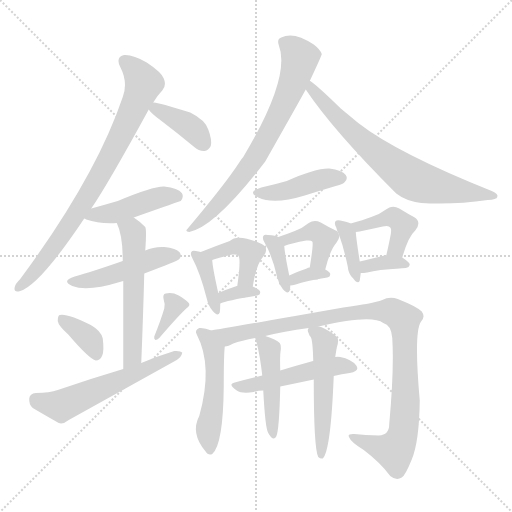
t = 0.00 s
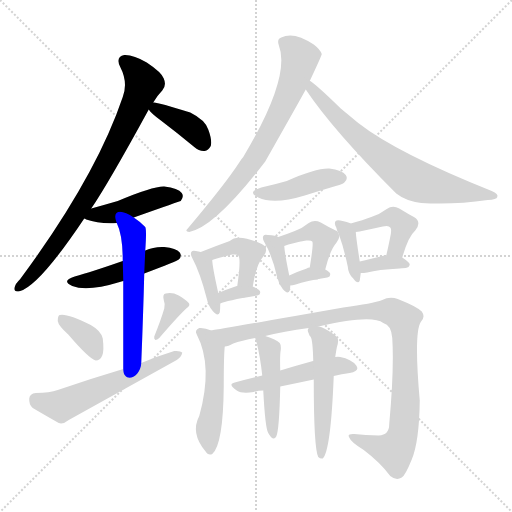
t = 3.22 s
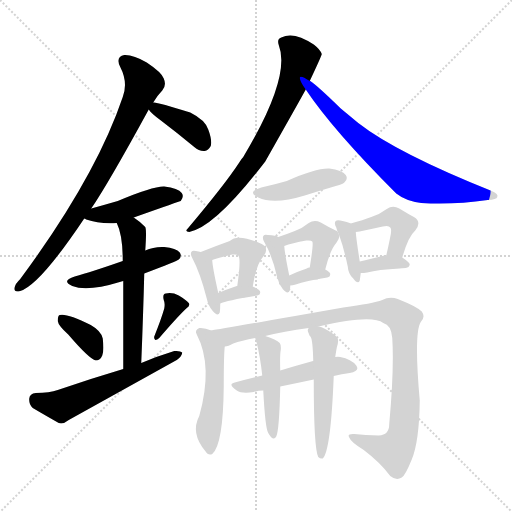
t = 6.44 s
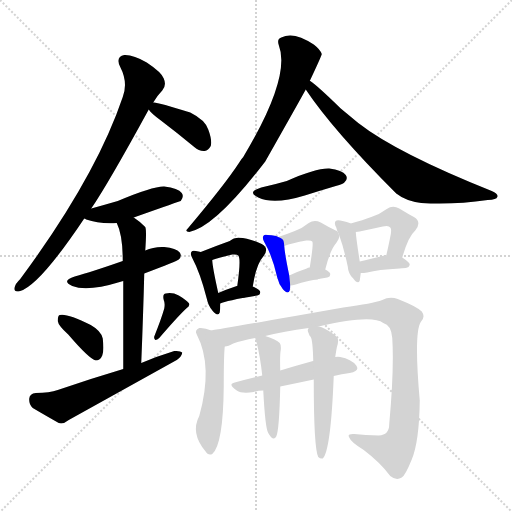
t = 9.66 s
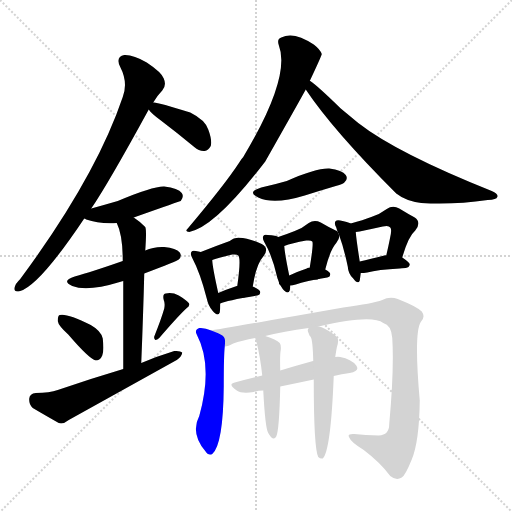
t = 12.87 s
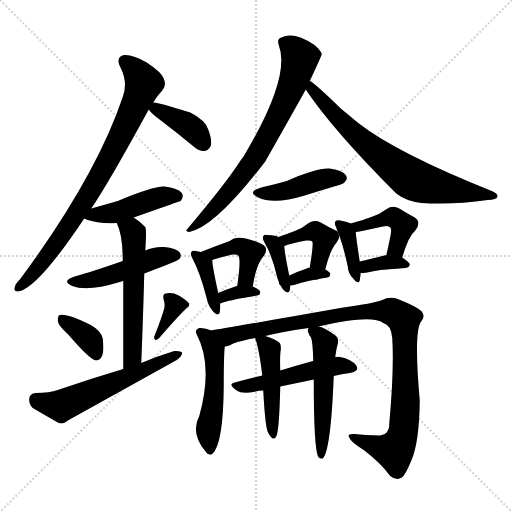
t = 16.09 s

The animated SVG that drew these frames (rendered in a browser with its animation timeline set to each time). Animation: 25 CSS @keyframes rules; one cycle of 16.09 s.

<svg version="1.1" viewBox="0 0 1024 1024" xmlns="http://www.w3.org/2000/svg">
  <g stroke="lightgray" stroke-dasharray="1,1" stroke-width="1" transform="scale(4, 4)">
    <line x1="0" y1="0" x2="256" y2="256"></line>
    <line x1="256" y1="0" x2="0" y2="256"></line>
    <line x1="128" y1="0" x2="128" y2="256"></line>
    <line x1="0" y1="128" x2="256" y2="128"></line>
  </g>
<g transform="scale(1, -1) translate(0, -900)">
   <style type="text/css">
    @keyframes keyframes0 {
      from {
       stroke: blue;
       stroke-dashoffset: 794;
       stroke-width: 128;
       }
       72% {
       animation-timing-function: step-end;
       stroke: blue;
       stroke-dashoffset: 0;
       stroke-width: 128;
       }
       to {
       stroke: black;
       stroke-width: 1024;
       }
       }
       #make-me-a-hanzi-animation-0 {
         animation: keyframes0 0.896159s both;
         animation-delay: 0.000000s;
         animation-timing-function: linear;
       }
    @keyframes keyframes1 {
      from {
       stroke: blue;
       stroke-dashoffset: 381;
       stroke-width: 128;
       }
       55% {
       animation-timing-function: step-end;
       stroke: blue;
       stroke-dashoffset: 0;
       stroke-width: 128;
       }
       to {
       stroke: black;
       stroke-width: 1024;
       }
       }
       #make-me-a-hanzi-animation-1 {
         animation: keyframes1 0.560059s both;
         animation-delay: 0.896159s;
         animation-timing-function: linear;
       }
    @keyframes keyframes2 {
      from {
       stroke: blue;
       stroke-dashoffset: 447;
       stroke-width: 128;
       }
       59% {
       animation-timing-function: step-end;
       stroke: blue;
       stroke-dashoffset: 0;
       stroke-width: 128;
       }
       to {
       stroke: black;
       stroke-width: 1024;
       }
       }
       #make-me-a-hanzi-animation-2 {
         animation: keyframes2 0.613770s both;
         animation-delay: 1.456217s;
         animation-timing-function: linear;
       }
    @keyframes keyframes3 {
      from {
       stroke: blue;
       stroke-dashoffset: 470;
       stroke-width: 128;
       }
       60% {
       animation-timing-function: step-end;
       stroke: blue;
       stroke-dashoffset: 0;
       stroke-width: 128;
       }
       to {
       stroke: black;
       stroke-width: 1024;
       }
       }
       #make-me-a-hanzi-animation-3 {
         animation: keyframes3 0.632487s both;
         animation-delay: 2.069987s;
         animation-timing-function: linear;
       }
    @keyframes keyframes4 {
      from {
       stroke: blue;
       stroke-dashoffset: 556;
       stroke-width: 128;
       }
       64% {
       animation-timing-function: step-end;
       stroke: blue;
       stroke-dashoffset: 0;
       stroke-width: 128;
       }
       to {
       stroke: black;
       stroke-width: 1024;
       }
       }
       #make-me-a-hanzi-animation-4 {
         animation: keyframes4 0.702474s both;
         animation-delay: 2.702474s;
         animation-timing-function: linear;
       }
    @keyframes keyframes5 {
      from {
       stroke: blue;
       stroke-dashoffset: 360;
       stroke-width: 128;
       }
       54% {
       animation-timing-function: step-end;
       stroke: blue;
       stroke-dashoffset: 0;
       stroke-width: 128;
       }
       to {
       stroke: black;
       stroke-width: 1024;
       }
       }
       #make-me-a-hanzi-animation-5 {
         animation: keyframes5 0.542969s both;
         animation-delay: 3.404948s;
         animation-timing-function: linear;
       }
    @keyframes keyframes6 {
      from {
       stroke: blue;
       stroke-dashoffset: 349;
       stroke-width: 128;
       }
       53% {
       animation-timing-function: step-end;
       stroke: blue;
       stroke-dashoffset: 0;
       stroke-width: 128;
       }
       to {
       stroke: black;
       stroke-width: 1024;
       }
       }
       #make-me-a-hanzi-animation-6 {
         animation: keyframes6 0.534017s both;
         animation-delay: 3.947917s;
         animation-timing-function: linear;
       }
    @keyframes keyframes7 {
      from {
       stroke: blue;
       stroke-dashoffset: 569;
       stroke-width: 128;
       }
       65% {
       animation-timing-function: step-end;
       stroke: blue;
       stroke-dashoffset: 0;
       stroke-width: 128;
       }
       to {
       stroke: black;
       stroke-width: 1024;
       }
       }
       #make-me-a-hanzi-animation-7 {
         animation: keyframes7 0.713053s both;
         animation-delay: 4.481934s;
         animation-timing-function: linear;
       }
    @keyframes keyframes8 {
      from {
       stroke: blue;
       stroke-dashoffset: 711;
       stroke-width: 128;
       }
       70% {
       animation-timing-function: step-end;
       stroke: blue;
       stroke-dashoffset: 0;
       stroke-width: 128;
       }
       to {
       stroke: black;
       stroke-width: 1024;
       }
       }
       #make-me-a-hanzi-animation-8 {
         animation: keyframes8 0.828613s both;
         animation-delay: 5.194987s;
         animation-timing-function: linear;
       }
    @keyframes keyframes9 {
      from {
       stroke: blue;
       stroke-dashoffset: 706;
       stroke-width: 128;
       }
       70% {
       animation-timing-function: step-end;
       stroke: blue;
       stroke-dashoffset: 0;
       stroke-width: 128;
       }
       to {
       stroke: black;
       stroke-width: 1024;
       }
       }
       #make-me-a-hanzi-animation-9 {
         animation: keyframes9 0.824544s both;
         animation-delay: 6.023600s;
         animation-timing-function: linear;
       }
    @keyframes keyframes10 {
      from {
       stroke: blue;
       stroke-dashoffset: 424;
       stroke-width: 128;
       }
       58% {
       animation-timing-function: step-end;
       stroke: blue;
       stroke-dashoffset: 0;
       stroke-width: 128;
       }
       to {
       stroke: black;
       stroke-width: 1024;
       }
       }
       #make-me-a-hanzi-animation-10 {
         animation: keyframes10 0.595052s both;
         animation-delay: 6.848145s;
         animation-timing-function: linear;
       }
    @keyframes keyframes11 {
      from {
       stroke: blue;
       stroke-dashoffset: 379;
       stroke-width: 128;
       }
       55% {
       animation-timing-function: step-end;
       stroke: blue;
       stroke-dashoffset: 0;
       stroke-width: 128;
       }
       to {
       stroke: black;
       stroke-width: 1024;
       }
       }
       #make-me-a-hanzi-animation-11 {
         animation: keyframes11 0.558431s both;
         animation-delay: 7.443197s;
         animation-timing-function: linear;
       }
    @keyframes keyframes12 {
      from {
       stroke: blue;
       stroke-dashoffset: 415;
       stroke-width: 128;
       }
       57% {
       animation-timing-function: step-end;
       stroke: blue;
       stroke-dashoffset: 0;
       stroke-width: 128;
       }
       to {
       stroke: black;
       stroke-width: 1024;
       }
       }
       #make-me-a-hanzi-animation-12 {
         animation: keyframes12 0.587728s both;
         animation-delay: 8.001628s;
         animation-timing-function: linear;
       }
    @keyframes keyframes13 {
      from {
       stroke: blue;
       stroke-dashoffset: 332;
       stroke-width: 128;
       }
       52% {
       animation-timing-function: step-end;
       stroke: blue;
       stroke-dashoffset: 0;
       stroke-width: 128;
       }
       to {
       stroke: black;
       stroke-width: 1024;
       }
       }
       #make-me-a-hanzi-animation-13 {
         animation: keyframes13 0.520182s both;
         animation-delay: 8.589355s;
         animation-timing-function: linear;
       }
    @keyframes keyframes14 {
      from {
       stroke: blue;
       stroke-dashoffset: 365;
       stroke-width: 128;
       }
       54% {
       animation-timing-function: step-end;
       stroke: blue;
       stroke-dashoffset: 0;
       stroke-width: 128;
       }
       to {
       stroke: black;
       stroke-width: 1024;
       }
       }
       #make-me-a-hanzi-animation-14 {
         animation: keyframes14 0.547038s both;
         animation-delay: 9.109538s;
         animation-timing-function: linear;
       }
    @keyframes keyframes15 {
      from {
       stroke: blue;
       stroke-dashoffset: 404;
       stroke-width: 128;
       }
       57% {
       animation-timing-function: step-end;
       stroke: blue;
       stroke-dashoffset: 0;
       stroke-width: 128;
       }
       to {
       stroke: black;
       stroke-width: 1024;
       }
       }
       #make-me-a-hanzi-animation-15 {
         animation: keyframes15 0.578776s both;
         animation-delay: 9.656576s;
         animation-timing-function: linear;
       }
    @keyframes keyframes16 {
      from {
       stroke: blue;
       stroke-dashoffset: 327;
       stroke-width: 128;
       }
       52% {
       animation-timing-function: step-end;
       stroke: blue;
       stroke-dashoffset: 0;
       stroke-width: 128;
       }
       to {
       stroke: black;
       stroke-width: 1024;
       }
       }
       #make-me-a-hanzi-animation-16 {
         animation: keyframes16 0.516113s both;
         animation-delay: 10.235352s;
         animation-timing-function: linear;
       }
    @keyframes keyframes17 {
      from {
       stroke: blue;
       stroke-dashoffset: 370;
       stroke-width: 128;
       }
       55% {
       animation-timing-function: step-end;
       stroke: blue;
       stroke-dashoffset: 0;
       stroke-width: 128;
       }
       to {
       stroke: black;
       stroke-width: 1024;
       }
       }
       #make-me-a-hanzi-animation-17 {
         animation: keyframes17 0.551107s both;
         animation-delay: 10.751465s;
         animation-timing-function: linear;
       }
    @keyframes keyframes18 {
      from {
       stroke: blue;
       stroke-dashoffset: 426;
       stroke-width: 128;
       }
       58% {
       animation-timing-function: step-end;
       stroke: blue;
       stroke-dashoffset: 0;
       stroke-width: 128;
       }
       to {
       stroke: black;
       stroke-width: 1024;
       }
       }
       #make-me-a-hanzi-animation-18 {
         animation: keyframes18 0.596680s both;
         animation-delay: 11.302572s;
         animation-timing-function: linear;
       }
    @keyframes keyframes19 {
      from {
       stroke: blue;
       stroke-dashoffset: 346;
       stroke-width: 128;
       }
       53% {
       animation-timing-function: step-end;
       stroke: blue;
       stroke-dashoffset: 0;
       stroke-width: 128;
       }
       to {
       stroke: black;
       stroke-width: 1024;
       }
       }
       #make-me-a-hanzi-animation-19 {
         animation: keyframes19 0.531576s both;
         animation-delay: 11.899251s;
         animation-timing-function: linear;
       }
    @keyframes keyframes20 {
      from {
       stroke: blue;
       stroke-dashoffset: 499;
       stroke-width: 128;
       }
       62% {
       animation-timing-function: step-end;
       stroke: blue;
       stroke-dashoffset: 0;
       stroke-width: 128;
       }
       to {
       stroke: black;
       stroke-width: 1024;
       }
       }
       #make-me-a-hanzi-animation-20 {
         animation: keyframes20 0.656087s both;
         animation-delay: 12.430827s;
         animation-timing-function: linear;
       }
    @keyframes keyframes21 {
      from {
       stroke: blue;
       stroke-dashoffset: 998;
       stroke-width: 128;
       }
       76% {
       animation-timing-function: step-end;
       stroke: blue;
       stroke-dashoffset: 0;
       stroke-width: 128;
       }
       to {
       stroke: black;
       stroke-width: 1024;
       }
       }
       #make-me-a-hanzi-animation-21 {
         animation: keyframes21 1.062174s both;
         animation-delay: 13.086914s;
         animation-timing-function: linear;
       }
    @keyframes keyframes22 {
      from {
       stroke: blue;
       stroke-dashoffset: 493;
       stroke-width: 128;
       }
       62% {
       animation-timing-function: step-end;
       stroke: blue;
       stroke-dashoffset: 0;
       stroke-width: 128;
       }
       to {
       stroke: black;
       stroke-width: 1024;
       }
       }
       #make-me-a-hanzi-animation-22 {
         animation: keyframes22 0.651204s both;
         animation-delay: 14.149089s;
         animation-timing-function: linear;
       }
    @keyframes keyframes23 {
      from {
       stroke: blue;
       stroke-dashoffset: 454;
       stroke-width: 128;
       }
       60% {
       animation-timing-function: step-end;
       stroke: blue;
       stroke-dashoffset: 0;
       stroke-width: 128;
       }
       to {
       stroke: black;
       stroke-width: 1024;
       }
       }
       #make-me-a-hanzi-animation-23 {
         animation: keyframes23 0.619466s both;
         animation-delay: 14.800293s;
         animation-timing-function: linear;
       }
    @keyframes keyframes24 {
      from {
       stroke: blue;
       stroke-dashoffset: 518;
       stroke-width: 128;
       }
       63% {
       animation-timing-function: step-end;
       stroke: blue;
       stroke-dashoffset: 0;
       stroke-width: 128;
       }
       to {
       stroke: black;
       stroke-width: 1024;
       }
       }
       #make-me-a-hanzi-animation-24 {
         animation: keyframes24 0.671549s both;
         animation-delay: 15.419759s;
         animation-timing-function: linear;
       }
</style>
<path d="M 182.5 483.0 Q 215.5 531.0 297.5 681.0 L 306.5 695.0 Q 315.5 710.0 324.5 719.0 Q 333.5 729.0 327.5 743.0 Q 323.5 755.0 293.5 775.0 Q 266.5 791.0 248.5 790.0 Q 230.5 786.0 240.5 766.0 Q 256.5 735.0 245.5 706.0 Q 191.5 546.0 40.5 342.0 Q 30.5 332.0 29.5 326.0 Q 26.5 314.0 40.5 318.0 Q 79.5 330.0 168.5 463.0 L 182.5 483.0 Z" fill="lightgray"></path> 
<path d="M 297.5 681.0 Q 301.5 674.0 320.5 660.0 Q 353.5 635.0 388.5 606.0 Q 398.5 597.0 409.5 598.0 Q 416.5 599.0 421.5 608.0 Q 424.5 620.0 416.5 641.0 Q 410.5 660.0 380.5 675.0 Q 311.5 697.0 306.5 695.0 C 286.5 696.0 286.5 696.0 297.5 681.0 Z" fill="lightgray"></path> 
<path d="M 267.5 465.0 Q 360.5 498.0 361.5 498.0 Q 368.5 507.0 363.5 514.0 Q 356.5 524.0 328.5 527.0 Q 306.5 528.0 235.5 498.0 Q 211.5 491.0 182.5 483.0 C 153.5 475.0 146.5 473.0 168.5 463.0 Q 169.5 463.0 172.5 461.0 Q 197.5 452.0 233.5 454.0 L 267.5 465.0 Z" fill="lightgray"></path> 
<path d="M 288.5 353.0 Q 354.5 378.0 357.5 381.0 Q 364.5 388.0 359.5 395.0 Q 352.5 404.0 328.5 406.0 Q 307.5 407.0 290.5 399.0 L 245.5 378.0 Q 182.5 356.0 149.5 347.0 Q 121.5 338.0 144.5 328.0 Q 174.5 316.0 239.5 336.0 Q 242.5 337.0 246.5 338.0 L 288.5 353.0 Z" fill="lightgray"></path> 
<path d="M 282.5 174.0 Q 286.5 273.0 288.5 353.0 L 290.5 399.0 Q 293.5 441.0 290.5 446.0 Q 278.5 458.0 267.5 465.0 C 243.5 482.0 222.5 482.0 233.5 454.0 Q 245.5 430.0 245.5 378.0 L 246.5 338.0 Q 246.5 278.0 246.5 162.0 C 246.5 132.0 281.5 144.0 282.5 174.0 Z" fill="lightgray"></path> 
<path d="M 136.5 231.0 Q 178.5 182.0 191.5 179.0 Q 200.5 179.0 204.5 189.0 Q 208.5 199.0 205.5 223.0 Q 202.5 238.0 181.5 250.0 Q 133.5 274.0 119.5 270.0 Q 115.5 269.0 115.5 258.0 Q 116.5 249.0 136.5 231.0 Z" fill="lightgray"></path> 
<path d="M 328.5 283.0 Q 322.5 262.0 308.5 227.0 Q 307.5 223.0 310.5 220.0 Q 314.5 220.0 318.5 224.0 Q 354.5 266.0 372.5 283.0 Q 381.5 289.0 377.5 294.0 Q 371.5 301.0 357.5 309.0 Q 344.5 316.0 331.5 313.0 Q 324.5 312.0 327.5 300.0 Q 330.5 293.0 328.5 283.0 Z" fill="lightgray"></path> 
<path d="M 246.5 162.0 Q 182.5 143.0 115.5 120.0 Q 99.5 114.0 71.5 114.0 Q 59.5 113.0 58.5 103.0 Q 57.5 91.0 65.5 84.0 Q 87.5 71.0 117.5 54.0 Q 126.5 51.0 137.5 60.0 L 353.5 180.0 Q 363.5 187.0 364.5 195.0 Q 360.5 199.0 348.5 198.0 Q 315.5 188.0 282.5 174.0 L 246.5 162.0 Z" fill="lightgray"></path> 
<path d="M 619.5 738.0 Q 643.5 789.0 643.5 792.0 Q 640.5 801.0 627.5 811.0 Q 587.5 838.0 562.5 825.0 Q 553.5 822.0 557.5 810.0 Q 582.5 746.0 486.5 586.0 Q 482.5 582.0 478.5 575.0 Q 450.5 532.0 375.5 443.0 Q 368.5 437.0 378.5 436.0 Q 430.5 446.0 530.5 577.0 Q 603.5 706.0 611.5 721.0 L 619.5 738.0 Z" fill="lightgray"></path> 
<path d="M 611.5 721.0 Q 665.5 640.0 792.5 513.0 Q 811.5 498.0 842.5 494.0 Q 906.5 490.0 975.5 500.0 Q 993.5 501.0 994.5 506.0 Q 997.5 512.0 983.5 518.0 Q 793.5 594.0 716.5 654.0 Q 698.5 669.0 681.5 683.0 Q 635.5 728.0 620.5 738.0 L 619.5 738.0 C 594.5 755.0 594.5 746.0 611.5 721.0 Z" fill="lightgray"></path> 
<path d="M 522.5 525.0 Q 492.5 516.0 516.5 505.0 Q 547.5 490.0 609.5 509.0 Q 637.5 518.0 671.5 528.0 Q 687.5 532.0 689.5 536.0 Q 696.5 543.0 691.5 550.0 Q 684.5 560.0 658.5 563.0 Q 631.5 564.0 573.5 538.0 Q 549.5 531.0 522.5 525.0 Z" fill="lightgray"></path> 
<path d="M 401.5 396.0 Q 397.5 397.0 391.5 398.0 Q 384.5 399.0 383.5 397.0 Q 379.5 393.0 384.5 384.0 Q 400.5 354.0 413.5 303.0 Q 416.5 288.0 425.5 278.0 Q 435.5 266.0 439.5 275.0 Q 440.5 282.0 440.5 293.0 L 436.5 314.0 Q 424.5 368.0 424.5 380.0 C 423.5 391.0 423.5 391.0 401.5 396.0 Z" fill="lightgray"></path> 
<path d="M 505.5 327.0 Q 512.5 372.0 526.5 387.0 Q 539.5 403.0 523.5 412.0 Q 475.5 434.0 459.5 418.0 Q 431.5 408.0 401.5 396.0 C 373.5 385.0 396.5 369.0 424.5 380.0 Q 433.5 384.0 464.5 391.0 Q 474.5 392.0 476.5 389.0 Q 482.5 383.0 474.5 328.0 C 470.5 298.0 500.5 297.0 505.5 327.0 Z" fill="lightgray"></path> 
<path d="M 440.5 293.0 Q 452.5 299.0 514.5 309.0 Q 520.5 310.0 520.5 316.0 Q 520.5 320.0 505.5 327.0 L 474.5 328.0 L 473.5 328.0 Q 452.5 321.0 436.5 314.0 C 408.5 302.0 412.5 281.0 440.5 293.0 Z" fill="lightgray"></path> 
<path d="M 556.5 426.0 Q 552.5 429.0 535.5 430.0 Q 528.5 431.0 527.5 429.0 Q 523.5 425.0 528.5 416.0 Q 544.5 389.0 554.5 345.0 Q 557.5 332.0 565.5 322.0 Q 575.5 310.0 579.5 319.0 Q 580.5 323.0 580.5 329.0 L 578.5 349.0 Q 569.5 392.0 568.5 408.0 C 567.5 421.0 567.5 421.0 556.5 426.0 Z" fill="lightgray"></path> 
<path d="M 675.5 436.0 Q 674.5 439.0 671.5 439.0 Q 658.5 445.0 641.5 455.0 Q 628.5 461.0 617.5 454.0 Q 605.5 444.0 589.5 438.0 Q 574.5 432.0 556.5 426.0 C 528.5 416.0 540.5 398.0 568.5 408.0 Q 583.5 414.0 612.5 419.0 Q 622.5 420.0 624.5 417.0 Q 627.5 414.0 619.5 365.0 C 614.5 335.0 643.5 332.0 650.5 361.0 Q 660.5 401.0 672.5 414.0 Q 679.5 423.0 678.5 429.0 L 675.5 436.0 Z" fill="lightgray"></path> 
<path d="M 580.5 329.0 Q 584.5 329.0 591.5 331.0 Q 610.5 338.0 654.5 345.0 Q 660.5 346.0 660.5 352.0 Q 660.5 356.0 650.5 361.0 L 619.5 365.0 Q 615.5 365.0 613.5 363.0 Q 592.5 356.0 578.5 349.0 C 551.5 336.0 550.5 327.0 580.5 329.0 Z" fill="lightgray"></path> 
<path d="M 701.5 453.0 Q 695.5 456.0 680.5 459.0 Q 673.5 460.0 671.5 458.0 Q 667.5 454.0 672.5 445.0 Q 673.5 441.0 675.5 436.0 L 678.5 429.0 Q 687.5 405.0 695.5 367.0 Q 696.5 352.0 706.5 343.0 Q 716.5 330.0 719.5 339.0 Q 720.5 346.0 721.5 354.0 L 719.5 377.0 Q 712.5 422.0 711.5 436.0 C 710.5 449.0 710.5 449.0 701.5 453.0 Z" fill="lightgray"></path> 
<path d="M 804.5 385.0 Q 816.5 427.0 830.5 439.0 Q 843.5 455.0 829.5 465.0 Q 816.5 472.0 798.5 483.0 Q 785.5 490.0 773.5 482.0 Q 760.5 472.0 742.5 466.0 Q 726.5 460.0 701.5 453.0 C 672.5 445.0 681.5 431.0 711.5 436.0 Q 718.5 437.0 728.5 439.0 Q 747.5 443.0 765.5 447.0 Q 777.5 450.0 780.5 445.0 Q 784.5 441.0 779.5 421.0 Q 776.5 406.0 772.5 389.0 C 765.5 360.0 796.5 356.0 804.5 385.0 Z" fill="lightgray"></path> 
<path d="M 721.5 354.0 Q 727.5 354.0 734.5 355.0 Q 755.5 361.0 799.5 363.0 Q 802.5 364.0 811.5 364.0 Q 818.5 365.0 819.5 371.0 Q 819.5 375.0 804.5 385.0 C 800.5 388.0 800.5 388.0 772.5 389.0 Q 771.5 390.0 768.5 389.0 Q 740.5 382.0 719.5 377.0 C 690.5 370.0 691.5 353.0 721.5 354.0 Z" fill="lightgray"></path> 
<path d="M 422.5 239.0 Q 409.5 245.0 398.5 244.0 Q 388.5 240.0 393.5 231.0 Q 426.5 168.0 398.5 68.0 Q 380.5 34.0 410.5 -2.0 Q 416.5 -12.0 424.5 -8.0 Q 446.5 11.0 447.5 128.0 Q 447.5 189.0 449.5 207.0 C 451.5 228.0 450.5 228.0 422.5 239.0 Z" fill="lightgray"></path> 
<path d="M 637.5 247.0 Q 743.5 272.0 766.5 254.0 Q 782.5 250.0 784.5 224.0 Q 788.5 163.0 778.5 52.0 Q 778.5 30.0 757.5 29.0 Q 730.5 30.0 708.5 32.0 Q 693.5 33.0 698.5 25.0 Q 701.5 16.0 727.5 0.0 Q 760.5 -25.0 780.5 -52.0 Q 792.5 -62.0 803.5 -55.0 Q 810.5 -51.0 823.5 -19.0 Q 838.5 17.0 839.5 99.0 Q 827.5 234.0 841.5 256.0 Q 851.5 266.0 843.5 277.0 Q 833.5 287.0 795.5 302.0 Q 779.5 308.0 764.5 300.0 Q 745.5 293.0 686.5 285.0 Q 443.5 242.0 422.5 239.0 C 392.5 234.0 421.5 197.0 449.5 207.0 Q 456.5 207.0 466.5 213.0 Q 482.5 219.0 510.5 224.0 L 530.5 228.0 Q 566.5 237.0 617.5 244.0 L 637.5 247.0 Z" fill="lightgray"></path> 
<path d="M 667.5 148.0 Q 683.5 152.0 699.5 154.0 Q 720.5 158.0 712.5 169.0 Q 702.5 182.0 680.5 186.0 Q 676.5 187.0 670.5 186.0 L 626.5 178.0 Q 623.5 178.0 622.5 177.0 Q 589.5 168.0 560.5 159.0 L 524.5 149.0 Q 494.5 142.0 469.5 135.0 Q 454.5 132.0 473.5 119.0 Q 483.5 112.0 507.5 116.0 Q 516.5 119.0 526.5 119.0 L 560.5 127.0 Q 594.5 134.0 627.5 141.0 L 667.5 148.0 Z" fill="lightgray"></path> 
<path d="M 510.5 224.0 Q 510.5 220.0 513.5 214.0 Q 520.5 186.0 524.5 149.0 L 526.5 119.0 Q 530.5 43.0 536.5 34.0 Q 546.5 16.0 552.5 27.0 Q 558.5 39.0 560.5 127.0 L 560.5 159.0 Q 559.5 190.0 561.5 200.0 Q 562.5 210.0 559.5 214.0 Q 552.5 221.0 530.5 228.0 C 507.5 236.0 507.5 236.0 510.5 224.0 Z" fill="lightgray"></path> 
<path d="M 627.5 141.0 Q 627.5 3.0 636.5 -14.0 Q 640.5 -18.0 645.5 -17.0 Q 661.5 -2.0 667.5 148.0 L 670.5 186.0 Q 671.5 193.0 672.5 199.0 Q 673.5 206.0 675.5 212.0 Q 678.5 224.0 669.5 230.0 Q 647.5 246.0 637.5 247.0 C 619.5 253.0 619.5 253.0 617.5 244.0 Q 613.5 240.0 617.5 233.0 Q 618.5 229.0 621.5 226.0 Q 625.5 219.0 626.5 178.0 L 627.5 141.0 Z" fill="lightgray"></path> 
      <clipPath id="make-me-a-hanzi-clip-0">
      <path d="M 182.5 483.0 Q 215.5 531.0 297.5 681.0 L 306.5 695.0 Q 315.5 710.0 324.5 719.0 Q 333.5 729.0 327.5 743.0 Q 323.5 755.0 293.5 775.0 Q 266.5 791.0 248.5 790.0 Q 230.5 786.0 240.5 766.0 Q 256.5 735.0 245.5 706.0 Q 191.5 546.0 40.5 342.0 Q 30.5 332.0 29.5 326.0 Q 26.5 314.0 40.5 318.0 Q 79.5 330.0 168.5 463.0 L 182.5 483.0 Z" fill="lightgray"></path>
      </clipPath>
      <path clip-path="url(#make-me-a-hanzi-clip-0)" d="M 250.5 776.0 L 273.5 757.0 L 287.5 733.0 L 259.5 664.0 L 147.5 463.0 L 90.5 382.0 L 38.5 326.0 " fill="none" id="make-me-a-hanzi-animation-0" stroke-dasharray="666 1332" stroke-linecap="round"></path>

      <clipPath id="make-me-a-hanzi-clip-1">
      <path d="M 297.5 681.0 Q 301.5 674.0 320.5 660.0 Q 353.5 635.0 388.5 606.0 Q 398.5 597.0 409.5 598.0 Q 416.5 599.0 421.5 608.0 Q 424.5 620.0 416.5 641.0 Q 410.5 660.0 380.5 675.0 Q 311.5 697.0 306.5 695.0 C 286.5 696.0 286.5 696.0 297.5 681.0 Z" fill="lightgray"></path>
      </clipPath>
      <path clip-path="url(#make-me-a-hanzi-clip-1)" d="M 308.5 689.0 L 383.5 643.0 L 406.5 614.0 " fill="none" id="make-me-a-hanzi-animation-1" stroke-dasharray="253 506" stroke-linecap="round"></path>

      <clipPath id="make-me-a-hanzi-clip-2">
      <path d="M 267.5 465.0 Q 360.5 498.0 361.5 498.0 Q 368.5 507.0 363.5 514.0 Q 356.5 524.0 328.5 527.0 Q 306.5 528.0 235.5 498.0 Q 211.5 491.0 182.5 483.0 C 153.5 475.0 146.5 473.0 168.5 463.0 Q 169.5 463.0 172.5 461.0 Q 197.5 452.0 233.5 454.0 L 267.5 465.0 Z" fill="lightgray"></path>
      </clipPath>
      <path clip-path="url(#make-me-a-hanzi-clip-2)" d="M 173.5 467.0 L 232.5 475.0 L 320.5 506.0 L 358.5 505.0 " fill="none" id="make-me-a-hanzi-animation-2" stroke-dasharray="319 638" stroke-linecap="round"></path>

      <clipPath id="make-me-a-hanzi-clip-3">
      <path d="M 288.5 353.0 Q 354.5 378.0 357.5 381.0 Q 364.5 388.0 359.5 395.0 Q 352.5 404.0 328.5 406.0 Q 307.5 407.0 290.5 399.0 L 245.5 378.0 Q 182.5 356.0 149.5 347.0 Q 121.5 338.0 144.5 328.0 Q 174.5 316.0 239.5 336.0 Q 242.5 337.0 246.5 338.0 L 288.5 353.0 Z" fill="lightgray"></path>
      </clipPath>
      <path clip-path="url(#make-me-a-hanzi-clip-3)" d="M 144.5 338.0 L 189.5 341.0 L 303.5 382.0 L 350.5 389.0 " fill="none" id="make-me-a-hanzi-animation-3" stroke-dasharray="342 684" stroke-linecap="round"></path>

      <clipPath id="make-me-a-hanzi-clip-4">
      <path d="M 282.5 174.0 Q 286.5 273.0 288.5 353.0 L 290.5 399.0 Q 293.5 441.0 290.5 446.0 Q 278.5 458.0 267.5 465.0 C 243.5 482.0 222.5 482.0 233.5 454.0 Q 245.5 430.0 245.5 378.0 L 246.5 338.0 Q 246.5 278.0 246.5 162.0 C 246.5 132.0 281.5 144.0 282.5 174.0 Z" fill="lightgray"></path>
      </clipPath>
      <path clip-path="url(#make-me-a-hanzi-clip-4)" d="M 240.5 451.0 L 263.5 439.0 L 268.5 412.0 L 265.5 199.0 L 260.5 180.0 L 250.5 171.0 " fill="none" id="make-me-a-hanzi-animation-4" stroke-dasharray="428 856" stroke-linecap="round"></path>

      <clipPath id="make-me-a-hanzi-clip-5">
      <path d="M 136.5 231.0 Q 178.5 182.0 191.5 179.0 Q 200.5 179.0 204.5 189.0 Q 208.5 199.0 205.5 223.0 Q 202.5 238.0 181.5 250.0 Q 133.5 274.0 119.5 270.0 Q 115.5 269.0 115.5 258.0 Q 116.5 249.0 136.5 231.0 Z" fill="lightgray"></path>
      </clipPath>
      <path clip-path="url(#make-me-a-hanzi-clip-5)" d="M 123.5 262.0 L 181.5 219.0 L 192.5 189.0 " fill="none" id="make-me-a-hanzi-animation-5" stroke-dasharray="232 464" stroke-linecap="round"></path>

      <clipPath id="make-me-a-hanzi-clip-6">
      <path d="M 328.5 283.0 Q 322.5 262.0 308.5 227.0 Q 307.5 223.0 310.5 220.0 Q 314.5 220.0 318.5 224.0 Q 354.5 266.0 372.5 283.0 Q 381.5 289.0 377.5 294.0 Q 371.5 301.0 357.5 309.0 Q 344.5 316.0 331.5 313.0 Q 324.5 312.0 327.5 300.0 Q 330.5 293.0 328.5 283.0 Z" fill="lightgray"></path>
      </clipPath>
      <path clip-path="url(#make-me-a-hanzi-clip-6)" d="M 368.5 292.0 L 349.5 290.0 L 313.5 225.0 " fill="none" id="make-me-a-hanzi-animation-6" stroke-dasharray="221 442" stroke-linecap="round"></path>

      <clipPath id="make-me-a-hanzi-clip-7">
      <path d="M 246.5 162.0 Q 182.5 143.0 115.5 120.0 Q 99.5 114.0 71.5 114.0 Q 59.5 113.0 58.5 103.0 Q 57.5 91.0 65.5 84.0 Q 87.5 71.0 117.5 54.0 Q 126.5 51.0 137.5 60.0 L 353.5 180.0 Q 363.5 187.0 364.5 195.0 Q 360.5 199.0 348.5 198.0 Q 315.5 188.0 282.5 174.0 L 246.5 162.0 Z" fill="lightgray"></path>
      </clipPath>
      <path clip-path="url(#make-me-a-hanzi-clip-7)" d="M 70.5 102.0 L 122.5 88.0 L 359.5 192.0 " fill="none" id="make-me-a-hanzi-animation-7" stroke-dasharray="441 882" stroke-linecap="round"></path>

      <clipPath id="make-me-a-hanzi-clip-8">
      <path d="M 619.5 738.0 Q 643.5 789.0 643.5 792.0 Q 640.5 801.0 627.5 811.0 Q 587.5 838.0 562.5 825.0 Q 553.5 822.0 557.5 810.0 Q 582.5 746.0 486.5 586.0 Q 482.5 582.0 478.5 575.0 Q 450.5 532.0 375.5 443.0 Q 368.5 437.0 378.5 436.0 Q 430.5 446.0 530.5 577.0 Q 603.5 706.0 611.5 721.0 L 619.5 738.0 Z" fill="lightgray"></path>
      </clipPath>
      <path clip-path="url(#make-me-a-hanzi-clip-8)" d="M 572.5 813.0 L 600.5 784.0 L 583.5 728.0 L 542.5 640.0 L 520.5 598.0 L 467.5 526.0 L 413.5 467.0 L 384.5 449.0 L 381.5 441.0 " fill="none" id="make-me-a-hanzi-animation-8" stroke-dasharray="583 1166" stroke-linecap="round"></path>

      <clipPath id="make-me-a-hanzi-clip-9">
      <path d="M 611.5 721.0 Q 665.5 640.0 792.5 513.0 Q 811.5 498.0 842.5 494.0 Q 906.5 490.0 975.5 500.0 Q 993.5 501.0 994.5 506.0 Q 997.5 512.0 983.5 518.0 Q 793.5 594.0 716.5 654.0 Q 698.5 669.0 681.5 683.0 Q 635.5 728.0 620.5 738.0 L 619.5 738.0 C 594.5 755.0 594.5 746.0 611.5 721.0 Z" fill="lightgray"></path>
      </clipPath>
      <path clip-path="url(#make-me-a-hanzi-clip-9)" d="M 620.5 733.0 L 623.5 722.0 L 682.5 657.0 L 813.5 548.0 L 851.5 532.0 L 988.5 508.0 " fill="none" id="make-me-a-hanzi-animation-9" stroke-dasharray="578 1156" stroke-linecap="round"></path>

      <clipPath id="make-me-a-hanzi-clip-10">
      <path d="M 522.5 525.0 Q 492.5 516.0 516.5 505.0 Q 547.5 490.0 609.5 509.0 Q 637.5 518.0 671.5 528.0 Q 687.5 532.0 689.5 536.0 Q 696.5 543.0 691.5 550.0 Q 684.5 560.0 658.5 563.0 Q 631.5 564.0 573.5 538.0 Q 549.5 531.0 522.5 525.0 Z" fill="lightgray"></path>
      </clipPath>
      <path clip-path="url(#make-me-a-hanzi-clip-10)" d="M 516.5 516.0 L 577.5 519.0 L 654.5 544.0 L 680.5 544.0 " fill="none" id="make-me-a-hanzi-animation-10" stroke-dasharray="296 592" stroke-linecap="round"></path>

      <clipPath id="make-me-a-hanzi-clip-11">
      <path d="M 401.5 396.0 Q 397.5 397.0 391.5 398.0 Q 384.5 399.0 383.5 397.0 Q 379.5 393.0 384.5 384.0 Q 400.5 354.0 413.5 303.0 Q 416.5 288.0 425.5 278.0 Q 435.5 266.0 439.5 275.0 Q 440.5 282.0 440.5 293.0 L 436.5 314.0 Q 424.5 368.0 424.5 380.0 C 423.5 391.0 423.5 391.0 401.5 396.0 Z" fill="lightgray"></path>
      </clipPath>
      <path clip-path="url(#make-me-a-hanzi-clip-11)" d="M 388.5 391.0 L 408.5 372.0 L 433.5 280.0 " fill="none" id="make-me-a-hanzi-animation-11" stroke-dasharray="251 502" stroke-linecap="round"></path>

      <clipPath id="make-me-a-hanzi-clip-12">
      <path d="M 505.5 327.0 Q 512.5 372.0 526.5 387.0 Q 539.5 403.0 523.5 412.0 Q 475.5 434.0 459.5 418.0 Q 431.5 408.0 401.5 396.0 C 373.5 385.0 396.5 369.0 424.5 380.0 Q 433.5 384.0 464.5 391.0 Q 474.5 392.0 476.5 389.0 Q 482.5 383.0 474.5 328.0 C 470.5 298.0 500.5 297.0 505.5 327.0 Z" fill="lightgray"></path>
      </clipPath>
      <path clip-path="url(#make-me-a-hanzi-clip-12)" d="M 410.5 396.0 L 436.5 396.0 L 475.5 407.0 L 492.5 403.0 L 501.5 394.0 L 492.5 344.0 L 482.5 339.0 " fill="none" id="make-me-a-hanzi-animation-12" stroke-dasharray="287 574" stroke-linecap="round"></path>

      <clipPath id="make-me-a-hanzi-clip-13">
      <path d="M 440.5 293.0 Q 452.5 299.0 514.5 309.0 Q 520.5 310.0 520.5 316.0 Q 520.5 320.0 505.5 327.0 L 474.5 328.0 L 473.5 328.0 Q 452.5 321.0 436.5 314.0 C 408.5 302.0 412.5 281.0 440.5 293.0 Z" fill="lightgray"></path>
      </clipPath>
      <path clip-path="url(#make-me-a-hanzi-clip-13)" d="M 442.5 299.0 L 470.5 315.0 L 514.5 315.0 " fill="none" id="make-me-a-hanzi-animation-13" stroke-dasharray="204 408" stroke-linecap="round"></path>

      <clipPath id="make-me-a-hanzi-clip-14">
      <path d="M 556.5 426.0 Q 552.5 429.0 535.5 430.0 Q 528.5 431.0 527.5 429.0 Q 523.5 425.0 528.5 416.0 Q 544.5 389.0 554.5 345.0 Q 557.5 332.0 565.5 322.0 Q 575.5 310.0 579.5 319.0 Q 580.5 323.0 580.5 329.0 L 578.5 349.0 Q 569.5 392.0 568.5 408.0 C 567.5 421.0 567.5 421.0 556.5 426.0 Z" fill="lightgray"></path>
      </clipPath>
      <path clip-path="url(#make-me-a-hanzi-clip-14)" d="M 532.5 423.0 L 553.5 402.0 L 573.5 325.0 " fill="none" id="make-me-a-hanzi-animation-14" stroke-dasharray="237 474" stroke-linecap="round"></path>

      <clipPath id="make-me-a-hanzi-clip-15">
      <path d="M 675.5 436.0 Q 674.5 439.0 671.5 439.0 Q 658.5 445.0 641.5 455.0 Q 628.5 461.0 617.5 454.0 Q 605.5 444.0 589.5 438.0 Q 574.5 432.0 556.5 426.0 C 528.5 416.0 540.5 398.0 568.5 408.0 Q 583.5 414.0 612.5 419.0 Q 622.5 420.0 624.5 417.0 Q 627.5 414.0 619.5 365.0 C 614.5 335.0 643.5 332.0 650.5 361.0 Q 660.5 401.0 672.5 414.0 Q 679.5 423.0 678.5 429.0 L 675.5 436.0 Z" fill="lightgray"></path>
      </clipPath>
      <path clip-path="url(#make-me-a-hanzi-clip-15)" d="M 563.5 424.0 L 572.5 420.0 L 624.5 436.0 L 636.5 434.0 L 648.5 423.0 L 638.5 380.0 L 628.5 375.0 " fill="none" id="make-me-a-hanzi-animation-15" stroke-dasharray="276 552" stroke-linecap="round"></path>

      <clipPath id="make-me-a-hanzi-clip-16">
      <path d="M 580.5 329.0 Q 584.5 329.0 591.5 331.0 Q 610.5 338.0 654.5 345.0 Q 660.5 346.0 660.5 352.0 Q 660.5 356.0 650.5 361.0 L 619.5 365.0 Q 615.5 365.0 613.5 363.0 Q 592.5 356.0 578.5 349.0 C 551.5 336.0 550.5 327.0 580.5 329.0 Z" fill="lightgray"></path>
      </clipPath>
      <path clip-path="url(#make-me-a-hanzi-clip-16)" d="M 585.5 335.0 L 610.5 350.0 L 652.5 353.0 " fill="none" id="make-me-a-hanzi-animation-16" stroke-dasharray="199 398" stroke-linecap="round"></path>

      <clipPath id="make-me-a-hanzi-clip-17">
      <path d="M 701.5 453.0 Q 695.5 456.0 680.5 459.0 Q 673.5 460.0 671.5 458.0 Q 667.5 454.0 672.5 445.0 Q 673.5 441.0 675.5 436.0 L 678.5 429.0 Q 687.5 405.0 695.5 367.0 Q 696.5 352.0 706.5 343.0 Q 716.5 330.0 719.5 339.0 Q 720.5 346.0 721.5 354.0 L 719.5 377.0 Q 712.5 422.0 711.5 436.0 C 710.5 449.0 710.5 449.0 701.5 453.0 Z" fill="lightgray"></path>
      </clipPath>
      <path clip-path="url(#make-me-a-hanzi-clip-17)" d="M 676.5 452.0 L 695.5 429.0 L 714.5 347.0 " fill="none" id="make-me-a-hanzi-animation-17" stroke-dasharray="242 484" stroke-linecap="round"></path>

      <clipPath id="make-me-a-hanzi-clip-18">
      <path d="M 804.5 385.0 Q 816.5 427.0 830.5 439.0 Q 843.5 455.0 829.5 465.0 Q 816.5 472.0 798.5 483.0 Q 785.5 490.0 773.5 482.0 Q 760.5 472.0 742.5 466.0 Q 726.5 460.0 701.5 453.0 C 672.5 445.0 681.5 431.0 711.5 436.0 Q 718.5 437.0 728.5 439.0 Q 747.5 443.0 765.5 447.0 Q 777.5 450.0 780.5 445.0 Q 784.5 441.0 779.5 421.0 Q 776.5 406.0 772.5 389.0 C 765.5 360.0 796.5 356.0 804.5 385.0 Z" fill="lightgray"></path>
      </clipPath>
      <path clip-path="url(#make-me-a-hanzi-clip-18)" d="M 710.5 452.0 L 716.5 447.0 L 779.5 464.0 L 793.5 462.0 L 803.5 453.0 L 803.5 435.0 L 793.5 404.0 L 778.5 393.0 " fill="none" id="make-me-a-hanzi-animation-18" stroke-dasharray="298 596" stroke-linecap="round"></path>

      <clipPath id="make-me-a-hanzi-clip-19">
      <path d="M 721.5 354.0 Q 727.5 354.0 734.5 355.0 Q 755.5 361.0 799.5 363.0 Q 802.5 364.0 811.5 364.0 Q 818.5 365.0 819.5 371.0 Q 819.5 375.0 804.5 385.0 C 800.5 388.0 800.5 388.0 772.5 389.0 Q 771.5 390.0 768.5 389.0 Q 740.5 382.0 719.5 377.0 C 690.5 370.0 691.5 353.0 721.5 354.0 Z" fill="lightgray"></path>
      </clipPath>
      <path clip-path="url(#make-me-a-hanzi-clip-19)" d="M 727.5 360.0 L 732.5 367.0 L 764.5 375.0 L 812.5 371.0 " fill="none" id="make-me-a-hanzi-animation-19" stroke-dasharray="218 436" stroke-linecap="round"></path>

      <clipPath id="make-me-a-hanzi-clip-20">
      <path d="M 422.5 239.0 Q 409.5 245.0 398.5 244.0 Q 388.5 240.0 393.5 231.0 Q 426.5 168.0 398.5 68.0 Q 380.5 34.0 410.5 -2.0 Q 416.5 -12.0 424.5 -8.0 Q 446.5 11.0 447.5 128.0 Q 447.5 189.0 449.5 207.0 C 451.5 228.0 450.5 228.0 422.5 239.0 Z" fill="lightgray"></path>
      </clipPath>
      <path clip-path="url(#make-me-a-hanzi-clip-20)" d="M 403.5 235.0 L 427.5 201.0 L 430.5 116.0 L 416.5 45.0 L 419.5 1.0 " fill="none" id="make-me-a-hanzi-animation-20" stroke-dasharray="371 742" stroke-linecap="round"></path>

      <clipPath id="make-me-a-hanzi-clip-21">
      <path d="M 637.5 247.0 Q 743.5 272.0 766.5 254.0 Q 782.5 250.0 784.5 224.0 Q 788.5 163.0 778.5 52.0 Q 778.5 30.0 757.5 29.0 Q 730.5 30.0 708.5 32.0 Q 693.5 33.0 698.5 25.0 Q 701.5 16.0 727.5 0.0 Q 760.5 -25.0 780.5 -52.0 Q 792.5 -62.0 803.5 -55.0 Q 810.5 -51.0 823.5 -19.0 Q 838.5 17.0 839.5 99.0 Q 827.5 234.0 841.5 256.0 Q 851.5 266.0 843.5 277.0 Q 833.5 287.0 795.5 302.0 Q 779.5 308.0 764.5 300.0 Q 745.5 293.0 686.5 285.0 Q 443.5 242.0 422.5 239.0 C 392.5 234.0 421.5 197.0 449.5 207.0 Q 456.5 207.0 466.5 213.0 Q 482.5 219.0 510.5 224.0 L 530.5 228.0 Q 566.5 237.0 617.5 244.0 L 637.5 247.0 Z" fill="lightgray"></path>
      </clipPath>
      <path clip-path="url(#make-me-a-hanzi-clip-21)" d="M 429.5 234.0 L 455.5 227.0 L 699.5 275.0 L 753.5 279.0 L 793.5 273.0 L 807.5 261.0 L 809.5 242.0 L 812.5 110.0 L 803.5 26.0 L 788.5 -1.0 L 705.5 25.0 " fill="none" id="make-me-a-hanzi-animation-21" stroke-dasharray="870 1740" stroke-linecap="round"></path>

      <clipPath id="make-me-a-hanzi-clip-22">
      <path d="M 667.5 148.0 Q 683.5 152.0 699.5 154.0 Q 720.5 158.0 712.5 169.0 Q 702.5 182.0 680.5 186.0 Q 676.5 187.0 670.5 186.0 L 626.5 178.0 Q 623.5 178.0 622.5 177.0 Q 589.5 168.0 560.5 159.0 L 524.5 149.0 Q 494.5 142.0 469.5 135.0 Q 454.5 132.0 473.5 119.0 Q 483.5 112.0 507.5 116.0 Q 516.5 119.0 526.5 119.0 L 560.5 127.0 Q 594.5 134.0 627.5 141.0 L 667.5 148.0 Z" fill="lightgray"></path>
      </clipPath>
      <path clip-path="url(#make-me-a-hanzi-clip-22)" d="M 470.5 127.0 L 528.5 134.0 L 651.5 165.0 L 703.5 164.0 " fill="none" id="make-me-a-hanzi-animation-22" stroke-dasharray="365 730" stroke-linecap="round"></path>

      <clipPath id="make-me-a-hanzi-clip-23">
      <path d="M 510.5 224.0 Q 510.5 220.0 513.5 214.0 Q 520.5 186.0 524.5 149.0 L 526.5 119.0 Q 530.5 43.0 536.5 34.0 Q 546.5 16.0 552.5 27.0 Q 558.5 39.0 560.5 127.0 L 560.5 159.0 Q 559.5 190.0 561.5 200.0 Q 562.5 210.0 559.5 214.0 Q 552.5 221.0 530.5 228.0 C 507.5 236.0 507.5 236.0 510.5 224.0 Z" fill="lightgray"></path>
      </clipPath>
      <path clip-path="url(#make-me-a-hanzi-clip-23)" d="M 516.5 220.0 L 539.5 198.0 L 545.5 32.0 " fill="none" id="make-me-a-hanzi-animation-23" stroke-dasharray="326 652" stroke-linecap="round"></path>

      <clipPath id="make-me-a-hanzi-clip-24">
      <path d="M 627.5 141.0 Q 627.5 3.0 636.5 -14.0 Q 640.5 -18.0 645.5 -17.0 Q 661.5 -2.0 667.5 148.0 L 670.5 186.0 Q 671.5 193.0 672.5 199.0 Q 673.5 206.0 675.5 212.0 Q 678.5 224.0 669.5 230.0 Q 647.5 246.0 637.5 247.0 C 619.5 253.0 619.5 253.0 617.5 244.0 Q 613.5 240.0 617.5 233.0 Q 618.5 229.0 621.5 226.0 Q 625.5 219.0 626.5 178.0 L 627.5 141.0 Z" fill="lightgray"></path>
      </clipPath>
      <path clip-path="url(#make-me-a-hanzi-clip-24)" d="M 623.5 239.0 L 650.5 211.0 L 642.5 -12.0 " fill="none" id="make-me-a-hanzi-animation-24" stroke-dasharray="390 780" stroke-linecap="round"></path>

</g>
</svg>
